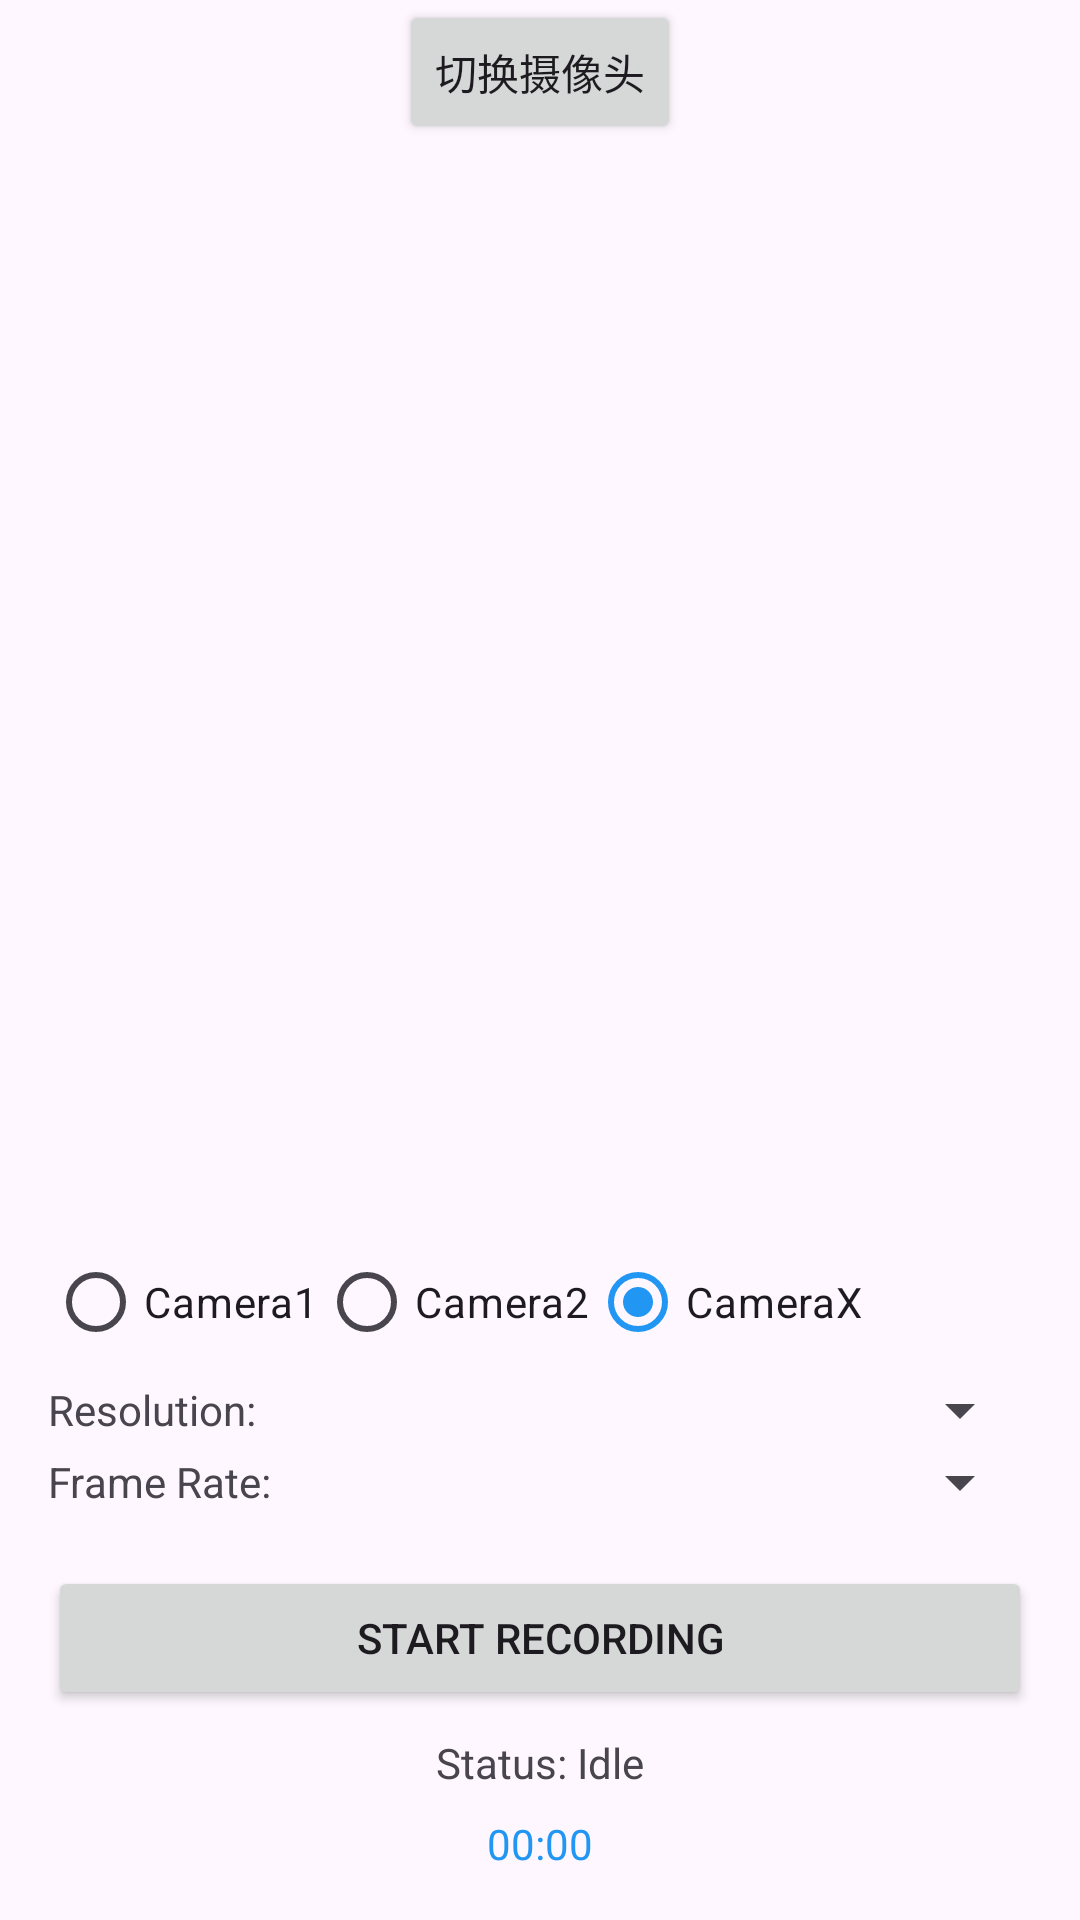

Android layout source for this screen:
<!-- AndroidManifest.xml: application theme Theme.MyCamera -->
<!-- res/layout/activity_video_record.xml -->
<?xml version="1.0" encoding="utf-8"?>
<androidx.constraintlayout.widget.ConstraintLayout xmlns:android="http://schemas.android.com/apk/res/android"
    xmlns:app="http://schemas.android.com/apk/res-auto"
    xmlns:tools="http://schemas.android.com/tools"
    android:layout_width="match_parent"
    android:layout_height="match_parent"
    tools:context=".record.VideoRecordActivity">

    
    <Button
        android:id="@+id/switchCameraButton"
        android:layout_width="wrap_content"
        android:layout_height="wrap_content"
        app:layout_constraintTop_toTopOf="parent"
        app:layout_constraintLeft_toLeftOf="parent"
        app:layout_constraintRight_toRightOf="parent"
        android:text="切换摄像头" />

    <FrameLayout
        android:id="@+id/fragment_container"
        android:layout_width="match_parent"
        android:layout_height="0dp"
        app:layout_constraintTop_toBottomOf="@+id/switchCameraButton"
        app:layout_constraintBottom_toTopOf="@+id/controlsLayout" />

    <LinearLayout
        android:id="@+id/controlsLayout"
        android:layout_width="match_parent"
        android:layout_height="wrap_content"
        android:orientation="vertical"
        android:padding="16dp"
        app:layout_constraintBottom_toBottomOf="parent">

        <RadioGroup
            android:id="@+id/apiRadioGroup"
            android:layout_width="match_parent"
            android:layout_height="wrap_content"
            android:orientation="horizontal">

            <RadioButton
                android:id="@+id/camera1RadioButton"
                android:layout_width="wrap_content"
                android:layout_height="wrap_content"
                android:text="Camera1"/>

            <RadioButton
                android:id="@+id/camera2RadioButton"
                android:layout_width="wrap_content"
                android:layout_height="wrap_content"
                android:text="Camera2"/>

            <RadioButton
                android:id="@+id/cameraXRadioButton"
                android:layout_width="wrap_content"
                android:layout_height="wrap_content"
                android:text="CameraX"
                android:checked="true"/>
        </RadioGroup>

        <LinearLayout
            android:layout_width="match_parent"
            android:layout_height="wrap_content"
            android:orientation="horizontal"
            android:gravity="center_vertical">

            <TextView
                android:layout_width="wrap_content"
                android:layout_height="wrap_content"
                android:text="Resolution:"/>

            <Spinner
                android:id="@+id/resolutionSpinner"
                android:layout_width="0dp"
                android:layout_height="wrap_content"
                android:layout_weight="1"/>
        </LinearLayout>

        <LinearLayout
            android:layout_width="match_parent"
            android:layout_height="wrap_content"
            android:orientation="horizontal"
            android:gravity="center_vertical">

            <TextView
                android:layout_width="wrap_content"
                android:layout_height="wrap_content"
                android:text="Frame Rate:"/>

            <Spinner
                android:id="@+id/fpsSpinner"
                android:layout_width="0dp"
                android:layout_height="wrap_content"
                android:layout_weight="1"/>
        </LinearLayout>

        <Button
            android:id="@+id/recordButton"
            android:layout_width="match_parent"
            android:layout_height="wrap_content"
            android:layout_marginTop="16dp"
            android:text="Start Recording"/>

        <TextView
            android:id="@+id/statusTextView"
            android:layout_width="match_parent"
            android:layout_height="wrap_content"
            android:layout_marginTop="8dp"
            android:gravity="center"
            android:text="Status: Idle"/>

        <TextView
            android:id="@+id/timeTextView"
            android:layout_width="match_parent"
            android:layout_height="wrap_content"
            android:layout_marginTop="8dp"
            android:gravity="center"
            android:text="00:00"
            android:textColor="@color/camera_primary"/>

    </LinearLayout>

</androidx.constraintlayout.widget.ConstraintLayout>
<!-- resources referenced by this layout -->
<resources>
  <color name="camera_primary">#2196F3</color>
  <style name="Theme.MyCamera" parent="Base.Theme.MyCamera" />
  <style name="Base.Theme.MyCamera" parent="Theme.Material3.DayNight.NoActionBar">
          
          <item name="colorPrimary">@color/camera_primary</item>
          <item name="colorPrimaryDark">@color/camera_primary_dark</item>
          <item name="colorAccent">@color/camera_accent</item>
  
          
          <item name="android:windowFullscreen">true</item>
          <item name="android:windowContentOverlay">@null</item>
          <item name="android:windowTranslucentStatus">true</item>
          <item name="android:windowTranslucentNavigation">true</item>
  
          
          <item name="android:keepScreenOn">false</item>
      </style>
  <color name="camera_primary_dark">#1976D2</color>
  <color name="camera_accent">#FF4081</color>
</resources>
